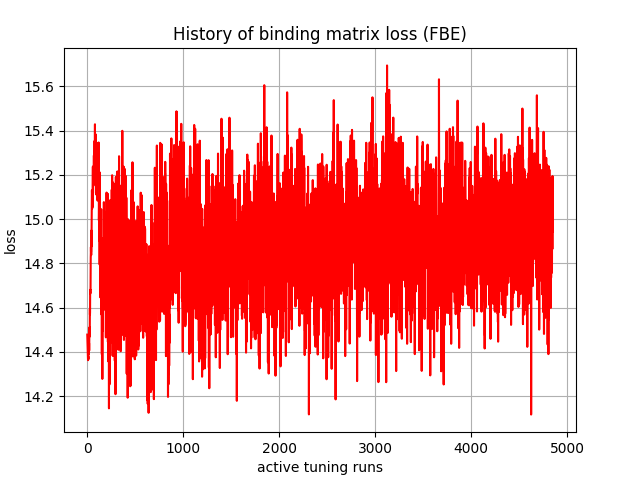

The data file committed next to this chart (first rows):
, 0
0, 14.48
1, 14.47
2, 14.45
3, 14.44
4, 14.43
5, 14.4
6, 14.39
7, 14.37
8, 14.36
9, 14.37
10, 14.38
11, 14.37
12, 14.39
13, 14.4
14, 14.41
15, 14.41
16, 14.41
17, 14.39
18, 14.44
19, 14.44
20, 14.41
21, 14.49
22, 14.5
23, 14.47
24, 14.47
25, 14.51
26, 14.49
27, 14.59
28, 14.57
29, 14.58
30, 14.68
31, 14.67
32, 14.66
33, 14.68
34, 14.68
35, 14.8
36, 14.83
37, 14.84
38, 14.87
39, 14.85
40, 14.89
41, 14.84
42, 14.93
43, 14.95
44, 14.88
45, 14.96
46, 15.05
47, 15.06
48, 15.13
49, 15.13
50, 15.11
51, 15.05
52, 15.11
53, 15.12
54, 15.05
55, 15.13
56, 15.14
57, 15.18
58, 15.24
59, 15.24
... 4,790 more rows
